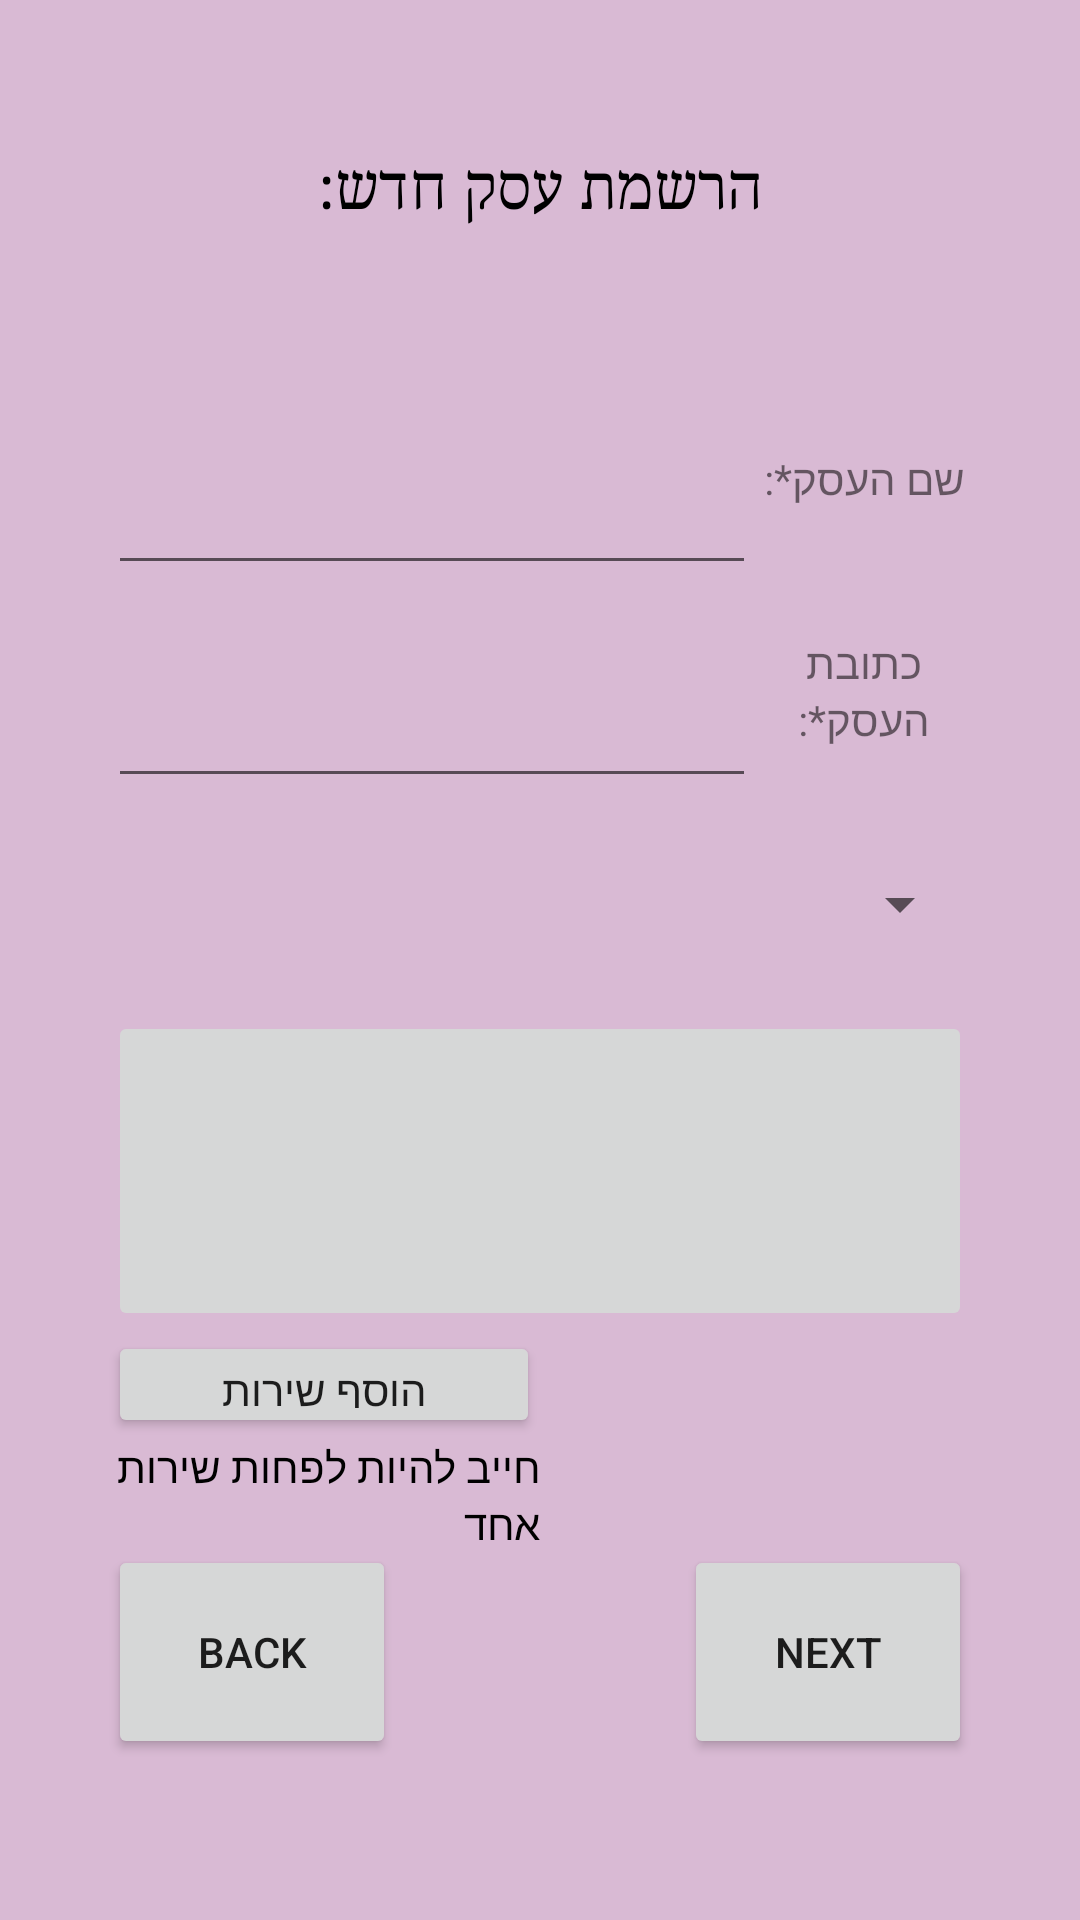

Layout XML and referenced resources for this Android screen:
<!-- AndroidManifest.xml: application theme Theme.Final_project_app -->
<!-- res/layout/activity_input_business.xml -->
<?xml version="1.0" encoding="utf-8"?>
<LinearLayout xmlns:android="http://schemas.android.com/apk/res/android"
    xmlns:app="http://schemas.android.com/apk/res-auto"
    xmlns:tools="http://schemas.android.com/tools"
    android:layout_width="match_parent"
    android:layout_height="match_parent"
    android:background="#D9BAD4"
    tools:context=".MainActivity">

    <Space
        android:layout_width="0dp"
        android:layout_height="match_parent"
        android:layout_weight="10" />

    <LinearLayout
        android:layout_width="0dp"
        android:layout_height="match_parent"
        android:layout_weight="80"
        android:orientation="vertical">

        <Space
            android:layout_width="match_parent"
            android:layout_height="0dp"
            android:layout_weight="2" />

        <TextView
            android:id="@+id/title_business"
            android:layout_width="match_parent"
            android:layout_height="0dp"
            android:layout_weight="3"
            android:fontFamily="serif"
            android:gravity="center"
            android:text="הרשמת עסק חדש:"
            android:textColor="#000000"
            android:textSize="20sp" />

        <Space
            android:layout_width="match_parent"
            android:layout_height="0dp"
            android:layout_weight="2" />

        <LinearLayout
            android:id="@+id/namebLL"
            android:layout_width="match_parent"
            android:layout_height="0dp"
            android:layout_weight="4"
            android:orientation="horizontal">

            <EditText
                android:id="@+id/business_name"
                android:layout_width="0dp"
                android:layout_height="match_parent"
                android:layout_weight="3"
                android:ems="10"
                android:inputType="textEmailAddress" />

            <TextView
                android:id="@+id/textView3"
                android:layout_width="0dp"
                android:layout_height="match_parent"
                android:layout_weight="1"
                android:gravity="center"
                android:text="שם העסק*:" />

        </LinearLayout>

        <LinearLayout
            android:id="@+id/addressLL"
            android:layout_width="match_parent"
            android:layout_height="0dp"
            android:layout_weight="4"
            android:orientation="horizontal">

            <EditText
                android:id="@+id/address_business"
                android:layout_width="0dp"
                android:layout_height="match_parent"
                android:layout_weight="3"
                android:ems="10"
                android:inputType="textEmailAddress" />

            <TextView
                android:id="@+id/textView4"
                android:layout_width="0dp"
                android:layout_height="match_parent"
                android:layout_weight="1"
                android:gravity="center"
                android:text="כתובת העסק*:" />

        </LinearLayout>

        <LinearLayout
            android:id="@+id/cityLL"
            android:layout_width="match_parent"
            android:layout_height="0dp"
            android:layout_weight="4"
            android:orientation="horizontal">

            <Spinner
                android:id="@+id/spinner"
                android:layout_width="0dp"
                android:layout_height="match_parent"
                android:layout_weight="1" />
        </LinearLayout>

        <LinearLayout
            android:id="@+id/logoLL"
            android:layout_width="match_parent"
            android:layout_height="0dp"
            android:layout_weight="6"
            android:orientation="horizontal">

            <ImageButton
                android:id="@+id/logoIF"
                android:layout_width="match_parent"
                android:layout_height="match_parent"
                android:layout_weight="1"
                android:onClick="addLogo"
                app:srcCompat="@drawable/ic_launcher_background"
                tools:ignore="VectorDrawableCompat" />
        </LinearLayout>

        <LinearLayout
            android:id="@+id/serviceLL"
            android:layout_width="match_parent"
            android:layout_height="0dp"
            android:layout_weight="4">

            <LinearLayout
                android:layout_width="0dp"
                android:layout_height="match_parent"
                android:layout_weight="1"
                android:orientation="vertical">

                <Button
                    android:id="@+id/button"
                    android:layout_width="match_parent"
                    android:layout_height="0dp"
                    android:layout_weight="1"
                    android:onClick="addServiceB"
                    android:text="הוסף שירות" />

                <TextView
                    android:id="@+id/textView"
                    android:layout_width="match_parent"
                    android:layout_height="0dp"
                    android:layout_weight="1"
                    android:text="חייב להיות לפחות שירות אחד"
                    android:textColor="#000000" />
            </LinearLayout>

            <ListView
                android:id="@+id/servicesSammery"
                android:layout_width="0dp"
                android:layout_height="match_parent"
                android:layout_weight="1">

            </ListView>

        </LinearLayout>

        <LinearLayout
            android:layout_width="match_parent"
            android:layout_height="0dp"
            android:layout_weight="4"
            android:orientation="horizontal">

            <Button
                android:id="@+id/button7"
                android:layout_width="0dp"
                android:layout_height="match_parent"
                android:layout_weight="1"
                android:onClick="back_to_main_menu"
                android:text="back"
                tools:ignore="OnClick" />

            <Space
                android:layout_width="0dp"
                android:layout_height="match_parent"
                android:layout_weight="1" />

            <Button
                android:id="@+id/saveAndContinueButtonNB"
                android:layout_width="0dp"
                android:layout_height="match_parent"
                android:layout_weight="1"
                android:onClick="next_or_save"
                android:text="next"
                tools:ignore="OnClick" />

        </LinearLayout>

        <Space
            android:layout_width="match_parent"
            android:layout_height="0dp"
            android:layout_weight="3" />
    </LinearLayout>

    <Space
        android:layout_width="0dp"
        android:layout_height="match_parent"
        android:layout_weight="10" />

</LinearLayout>
<!-- resources referenced by this layout -->
<resources>
  <style name="Theme.Final_project_app" parent="Theme.MaterialComponents.DayNight.DarkActionBar">
          
          <item name="colorPrimary">@color/purple_500</item>
          <item name="colorPrimaryVariant">@color/purple_700</item>
          <item name="colorOnPrimary">@color/white</item>
          
          <item name="colorSecondary">@color/teal_200</item>
          <item name="colorSecondaryVariant">@color/teal_700</item>
          <item name="colorOnSecondary">@color/black</item>
          
          <item name="android:statusBarColor" tools:targetApi="l">?attr/colorPrimaryVariant</item>
          
      </style>
  <!-- not gathered from this repository: default colours our renderer supplied (Android Studio template values) -->
  <color name="purple_500">#FF6200EE</color>
  <color name="purple_700">#FF3700B3</color>
  <color name="teal_200">#FF03DAC5</color>
  <color name="teal_700">#FF018786</color>
  <color name="black">#FF000000</color>
  <color name="white">#FFFFFFFF</color>
</resources>
